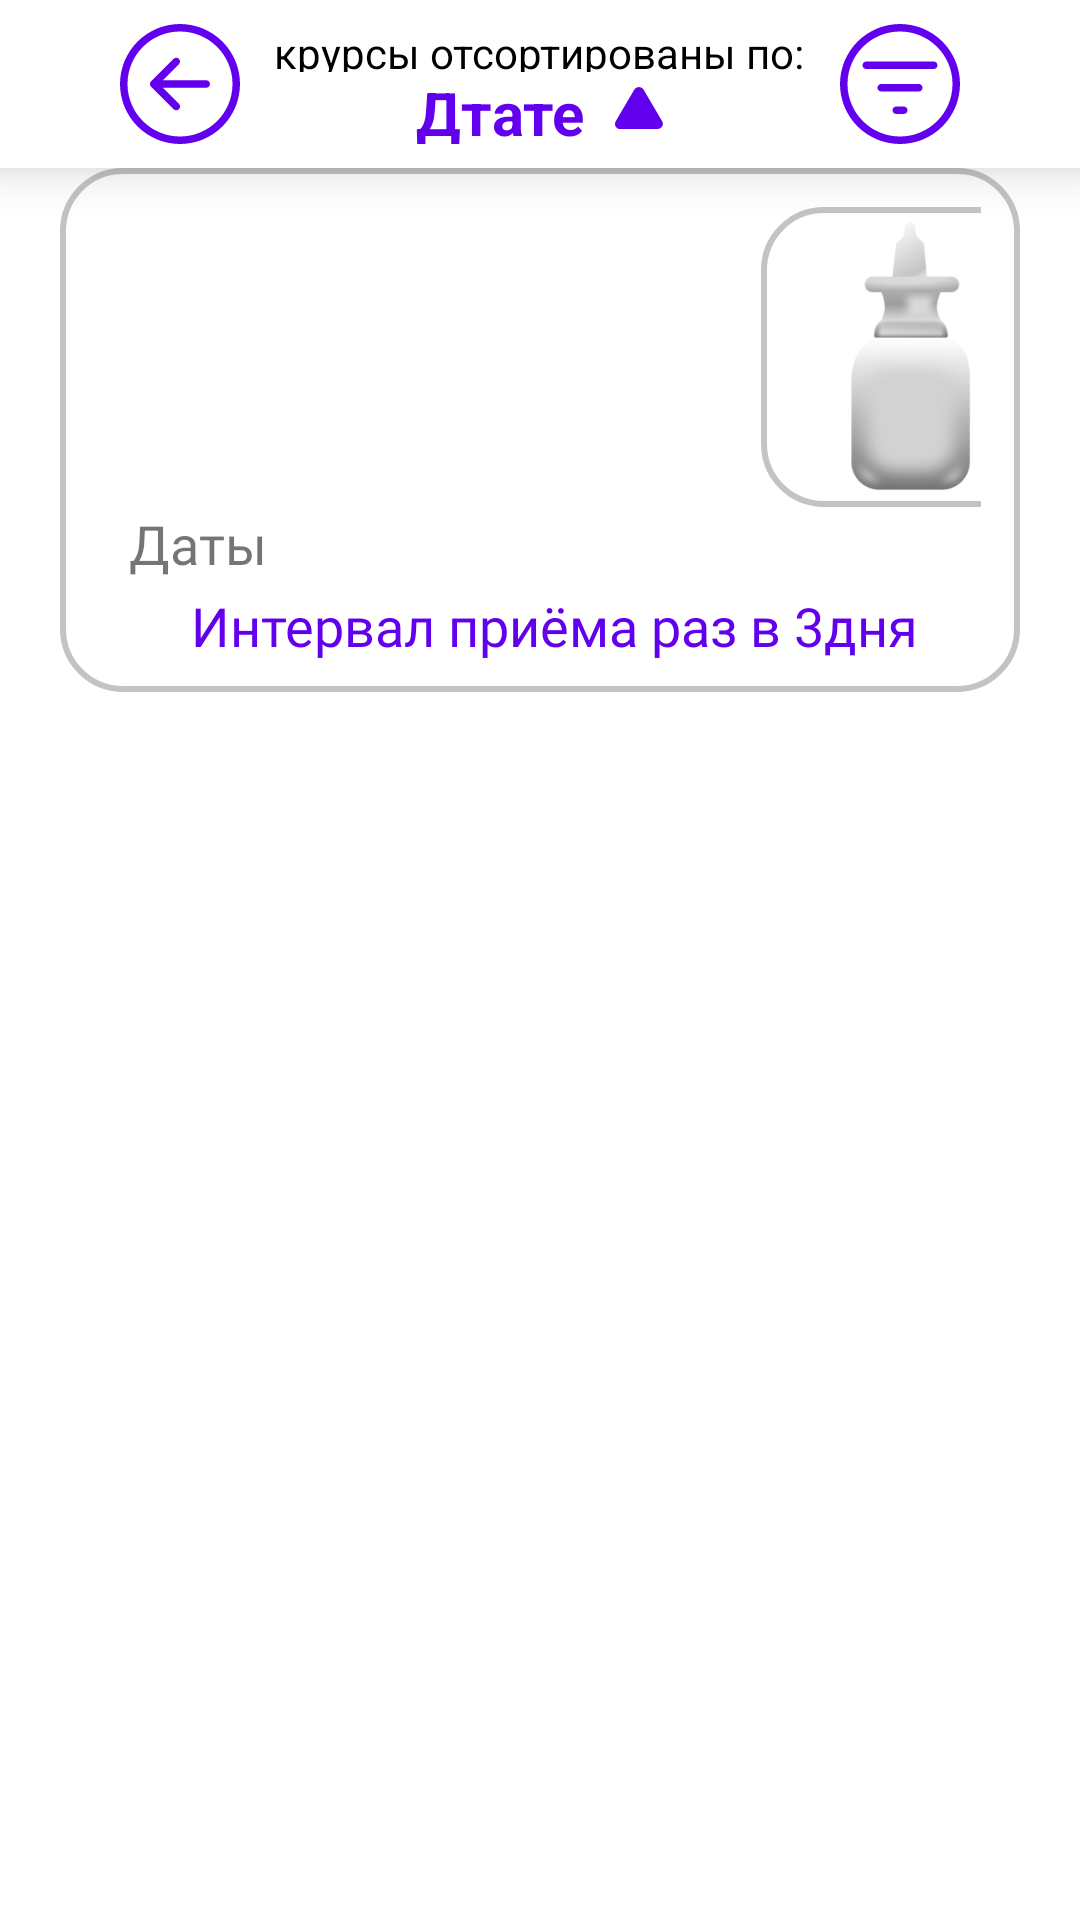

Android layout source for this screen:
<!-- AndroidManifest.xml: application theme Theme.MedKit -->
<!-- res/layout/fragment_medicine_courses.xml -->
<?xml version="1.0" encoding="utf-8"?>
<LinearLayout xmlns:android="http://schemas.android.com/apk/res/android"
    xmlns:app="http://schemas.android.com/apk/res-auto"
    xmlns:tools="http://schemas.android.com/tools"
    android:layout_width="match_parent"
    android:layout_height="match_parent"
    android:orientation="vertical"
    tools:context=".ui.intakes.MedicineCoursesFragment">

    <androidx.appcompat.widget.Toolbar
        android:id="@+id/toolbar"
        android:layout_width="match_parent"
        android:layout_height="?attr/actionBarSize"
        android:background="#FFFFFF"
        android:visibility="visible"
        android:theme="@style/ThemeOverlay.AppCompat.Dark.ActionBar"
        app:popupTheme="@style/ThemeOverlay.AppCompat.Light"
        android:elevation="10dp">

        <RelativeLayout
            android:layout_marginEnd="40sp"
            android:layout_marginStart="40sp"
            android:layout_width="match_parent"
            android:layout_height="match_parent">

            <ImageButton
                android:id="@+id/btn_back"
                style="@style/ToolBarImageButton"
                android:src="@drawable/arrow_left_circle"
                android:layout_alignParentStart="true"
                android:contentDescription="add_medication"/>

            <LinearLayout
                android:layout_width="200sp"
                android:layout_height="40sp"
                android:orientation="vertical"
                android:layout_centerInParent="true"
                android:gravity="center">

                <TextView
                    android:layout_width="wrap_content"
                    android:layout_height="wrap_content"
                    android:height="16sp"
                    android:text="крурсы отсортированы по:"
                    android:textColor="#000" />

                <LinearLayout
                    android:layout_width="wrap_content"
                    android:layout_height="wrap_content"
                    android:orientation="horizontal"
                    android:gravity="center">

                    <TextView
                        android:id="@+id/toolbar_title"
                        android:layout_width="wrap_content"
                        android:gravity="center"
                        android:layout_height="wrap_content"
                        android:text="Дтате"
                        android:textColor="@color/purple_500"
                        android:textSize="20sp"
                        android:textStyle="bold"
                        android:layout_marginEnd="10sp"/>

                    <ImageView
                        app:tint="@color/purple_500"
                        android:layout_width="16sp"
                        android:layout_height="16sp"
                        android:src="@drawable/triangle_pointing_upwards"/>
                </LinearLayout>
            </LinearLayout>

            <ImageButton
                android:id="@+id/btn_options"
                style="@style/ToolBarImageButton"
                android:layout_alignParentEnd="true"
                android:contentDescription="options"
                android:src="@drawable/filter_circle" />

        </RelativeLayout>
    </androidx.appcompat.widget.Toolbar>

    <RelativeLayout
        android:layout_width="match_parent"
        android:layout_height="wrap_content"
        >
    <LinearLayout
        android:layout_alignParentTop="true"
        android:layout_gravity="center"
        android:id="@+id/options_menu"
        android:layout_width="match_parent"
        android:layout_marginEnd="40sp"
        android:layout_marginStart="40sp"
        android:layout_height="wrap_content"
        android:background="@drawable/rounded_white_bg"
        android:elevation="10dp"
        android:layout_marginTop="10sp"
        android:orientation="vertical"
        android:padding="12sp"
        android:paddingStart="20sp"
        android:visibility="gone"
        >
        <TextView
            android:layout_width="match_parent"
            android:layout_height="wrap_content"
            android:layout_marginBottom="2sp"
            android:textSize="24sp"
            android:text="Даты проведения"
            android:fontFamily="@font/nunito_extrabold"
            />


        <TextView
            android:layout_width="match_parent"
            android:layout_height="wrap_content"
            android:layout_marginTop="2sp"
            android:layout_marginBottom="2sp"
            android:textSize="24sp"
            android:text="Получатели"
            android:fontFamily="@font/nunito_extrabold"
            />


        <TextView
            android:layout_width="match_parent"
            android:layout_height="wrap_content"
            android:layout_marginBottom="2sp"
            android:textSize="24sp"
            android:text="Название препарата"
            android:fontFamily="@font/nunito_extrabold"
            />


        </LinearLayout>


    <ScrollView
        android:layout_alignParentTop="true"
        android:layout_width="match_parent"
        android:layout_height="wrap_content"
        android:layout_weight="1"
        android:layout_marginStart="20sp"
        android:layout_marginEnd="20sp"
        >


        <LinearLayout
            android:layout_width="match_parent"
            android:layout_height="wrap_content"
            android:orientation="vertical"
>

            <FrameLayout
                android:id="@+id/med_course_card"
                android:layout_width="match_parent"
                android:layout_height="wrap_content"
                android:background="@drawable/rounded_gray_border"
                android:padding="10sp"
                android:layout_marginBottom="14sp"
                >
                <LinearLayout
                    android:layout_width="match_parent"
                    android:layout_height="wrap_content"
                    android:orientation="vertical"
                    >

                    <GridLayout xmlns:android="http://schemas.android.com/apk/res/android"
                        android:layout_width="match_parent"
                        android:layout_height="wrap_content"
                        android:columnCount="2"
                        android:rowCount="3"
                        android:padding="3sp"
                        android:columnOrderPreserved="false">

                        
                        
                        <FrameLayout
                            android:id="@+id/fragmentContainer"
                            android:layout_row="0"
                            android:layout_column="0"
                            android:layout_columnWeight="1"
                            android:layout_width="100sp"
                            android:layout_height="100sp"
                            android:background="@drawable/rounded_gray_border"
                            android:layout_gravity="center"


                            >

                            <ImageView
                                android:layout_width="90sp"
                                android:layout_height="90sp"
                                android:layout_gravity="center"
                                android:src="@drawable/spray"
                                android:contentDescription="картинка спрей"
                                />
                        </FrameLayout>

                        
                        <TextView
                            android:layout_width="0dp"
                            android:layout_height="wrap_content"
                            android:layout_row="0"
                            android:layout_column="1"
                            android:layout_columnWeight="3"
                            android:fontFamily="@font/nunito_extrabold"
                            android:textColor="@color/purple_500"
                            android:textSize="28sp"
                            android:lineSpacingMultiplier="0.6"
                            android:text="Аскорбинка витаминка полезная с витаминами  А и С"
                            android:lines="4"
                            android:ellipsize="end"
                             />

                        
                        <TextView
                            android:visibility="gone"
                            android:paddingStart="10sp"
                            android:layout_width="0dp"
                            android:layout_height="wrap_content"
                            android:layout_row="1"
                            android:layout_column="0"
                            android:layout_columnWeight="1"
                            android:text="Кому:"
                            android:fontFamily="@font/nunito_extrabold"
                            android:textSize="18sp"
                       />

                        <TextView
                            android:layout_width="wrap_content"
                            android:layout_height="wrap_content"
                            android:layout_row="1"
                            android:layout_column="1"
                            android:layout_columnWeight="3"
                            android:layout_gravity="start"
                            android:fontFamily="@font/nunito_extrabold"
                            android:text="для Вас"
                            android:visibility="gone"
                            android:textSize="18sp" />

                        
                        <TextView
                            android:paddingStart="10sp"
                            android:layout_width="0dp"
                            android:layout_height="wrap_content"
                            android:layout_row="2"
                            android:layout_column="0"
                            android:layout_columnWeight="1"
                            android:text="Даты"
                            android:fontFamily="@font/nunito_extrabold"
                            android:textSize="18sp"
                            />

                        <TextView
                            android:layout_width="wrap_content"
                            android:layout_height="wrap_content"
                            android:layout_row="2"
                            android:layout_column="1"
                            android:layout_columnWeight="3"
                            android:text="с 10.10.2025 по 10.02.2026"
                            android:fontFamily="@font/nunito_extrabold"
                            android:textSize="18sp"
                            android:layout_gravity="start" />

                    </GridLayout>

                    <TextView
                        android:layout_width="wrap_content"
                        android:layout_height="wrap_content"
                        android:paddingStart="10sp"
                        android:layout_gravity="center"
                        android:fontFamily="@font/nunito_extrabold"
                        android:text="Интервал приёма раз в 3дня"
                        android:textColor="@color/purple_500"
                        android:textSize="18sp" />


                </LinearLayout>
            </FrameLayout>

        </LinearLayout>

    </ScrollView>
    </RelativeLayout>








</LinearLayout>
<!-- resources referenced by this layout -->
<resources>
  <color name="purple_500">#FF6200EE</color>
  <!-- drawable rounded_gray_border (drawable) -->
  <?xml version="1.0" encoding="utf-8"?>
  <shape xmlns:android="http://schemas.android.com/apk/res/android"
      android:shape="rectangle">
  
      
      <solid android:color="@android:color/transparent" />
  
      
      <stroke
          android:width="2dp"
          android:color="#C3C3C3" />
  
      
      <corners android:radius="20dp" />
  </shape>
  <!-- drawable rounded_white_bg (drawable) -->
  <?xml version="1.0" encoding="utf-8"?>
  <shape xmlns:android="http://schemas.android.com/apk/res/android"
      android:shape="rectangle">
  
      
      <solid android:color="#CCFFFFFF" />
  
      
      <corners android:radius="20dp" />
  </shape>
  <!-- drawable triangle_pointing_upwards (drawable) -->
  <vector xmlns:android="http://schemas.android.com/apk/res/android" android:height="114.29765dp" android:viewportHeight="342" android:viewportWidth="383" android:width="128dp">
        
      <path android:fillColor="#000000" android:pathData="M154.65,21C170.81,-7 211.23,-7 227.39,21L376.35,279C392.52,307 372.31,342 339.98,342H42.06C9.73,342 -10.48,307 5.69,279L154.65,21Z"/>
      
  </vector>
  <style name="ToolBarImageButton" parent="Widget.AppCompat.ImageButton">
          <item name="android:layout_width">40sp</item>
          <item name="android:layout_height">40sp</item>
          <item name="android:scaleType">fitCenter</item>
          <item name="android:background">?attr/selectableItemBackgroundBorderless</item>
          <item name="android:layout_centerVertical">true</item>
          <item name="android:tint">@color/purple_500</item>
      </style>
  <style name="Theme.MedKit" parent="Theme.MaterialComponents.DayNight.NoActionBar">
          
          <item name="colorPrimary">@color/purple_500</item>
          <item name="colorPrimaryVariant">@color/purple_700</item>
          <item name="colorOnPrimary">@color/white</item>
          
          <item name="colorSecondary">@color/teal_200</item>
          <item name="colorSecondaryVariant">@color/teal_700</item>
          <item name="colorOnSecondary">@color/black</item>
          
          <item name="android:statusBarColor">?attr/colorPrimaryVariant</item>
          
      </style>
  <color name="purple_700">#FF3700B3</color>
  <color name="white">#FFFFFFFF</color>
  <color name="teal_200">#5C4FC5</color>
  <color name="teal_700">#FF018786</color>
  <color name="black">#FF000000</color>
</resources>
